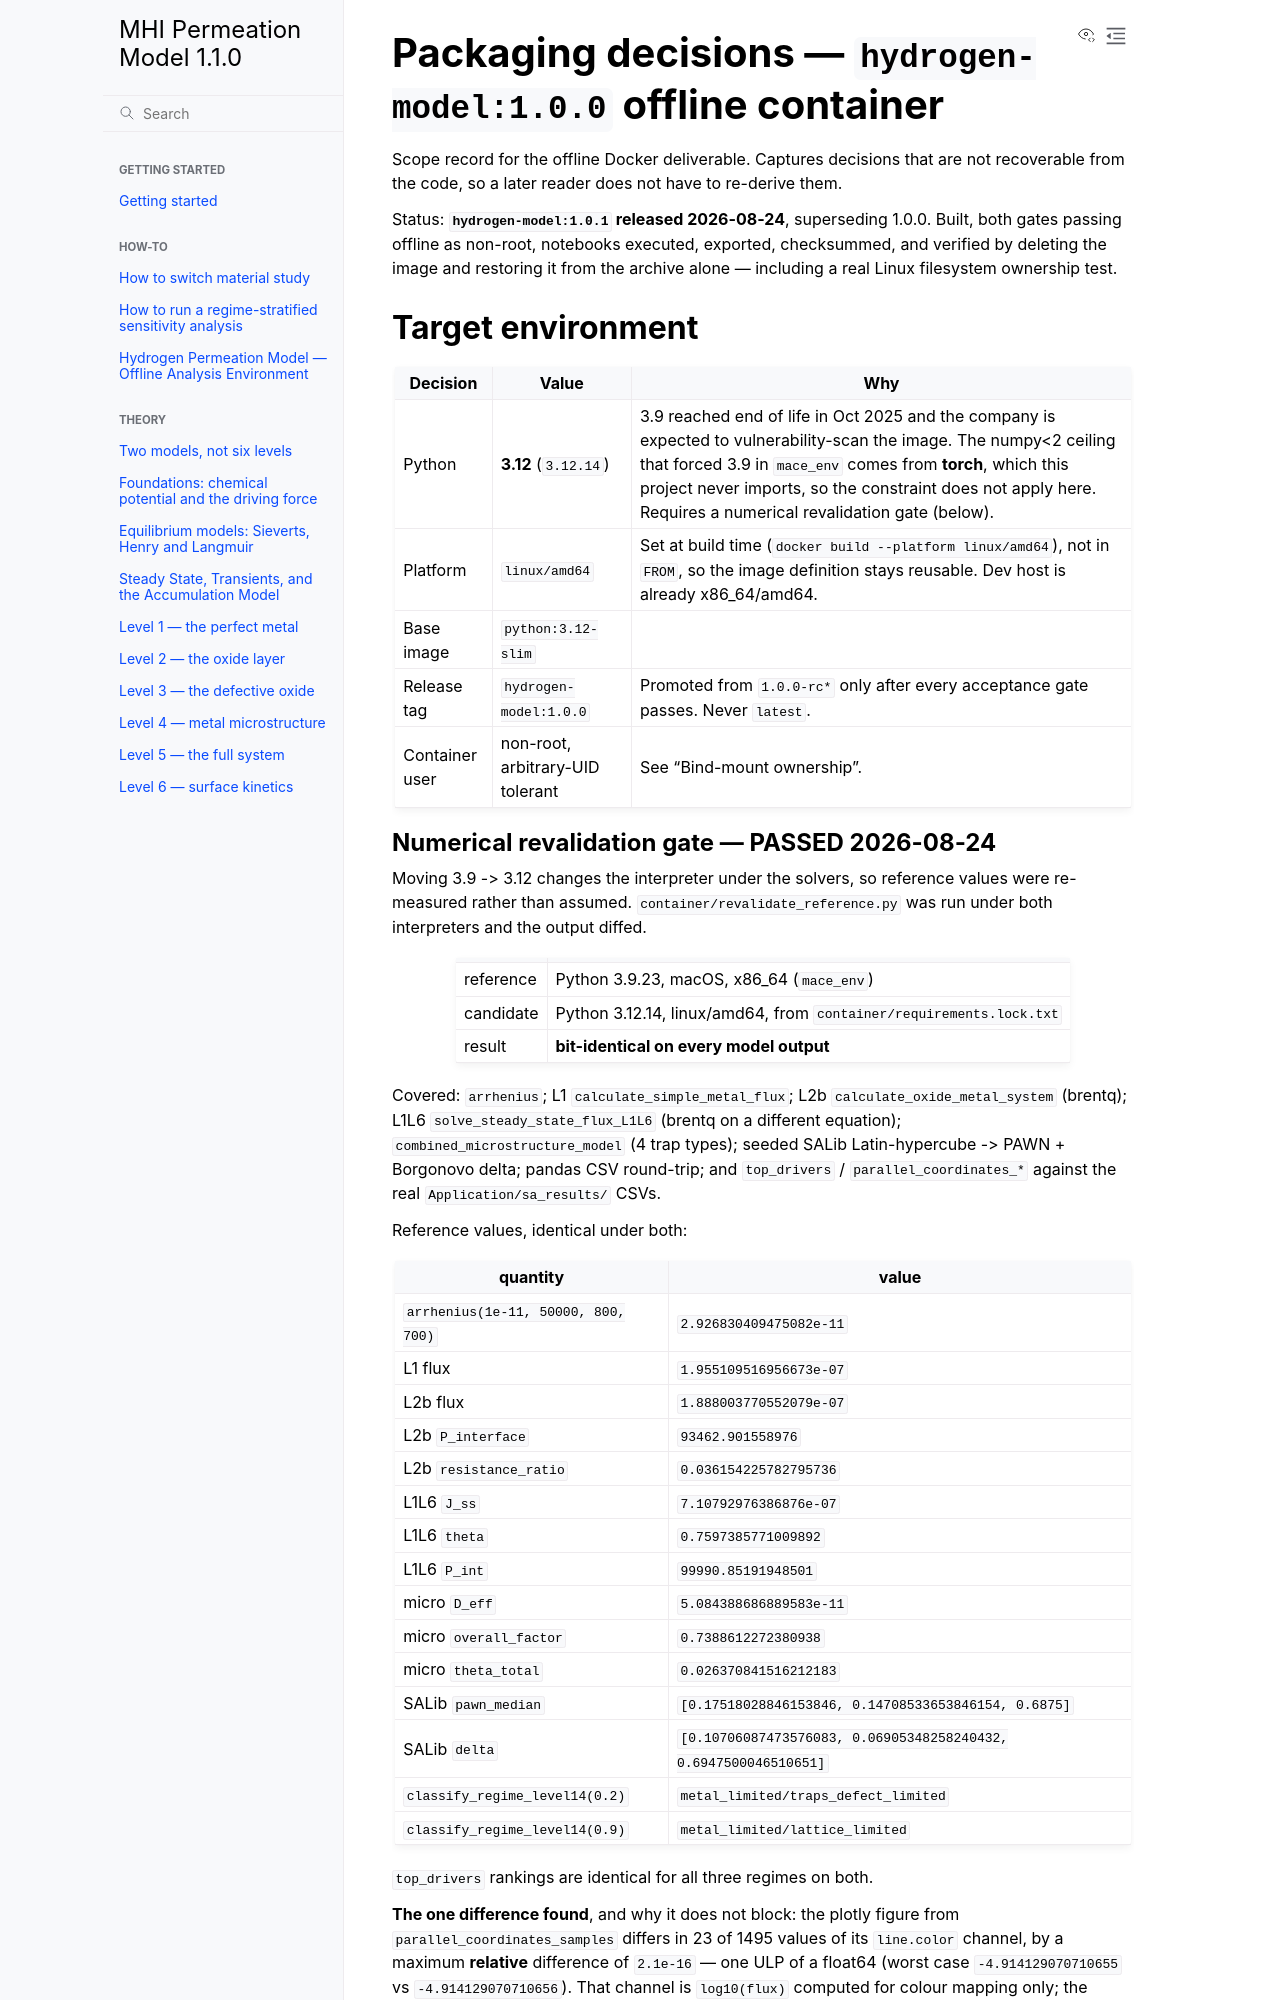

repository: Azeezakinyemi999/MHI_permeation · page: PACKAGING_1.0.0.html · generator: sphinx

# Packaging decisions — `hydrogen-model:1.0.0` offline container

Scope record for the offline Docker deliverable. Captures decisions that are not
recoverable from the code, so a later reader does not have to re-derive them.

Status: **`hydrogen-model:1.0.1` released 2026-08-24**, superseding 1.0.0.
Built, both gates passing offline as non-root, notebooks executed, exported,
checksummed, and verified by deleting the image and restoring it from the
archive alone — including a real Linux filesystem ownership test.

## Target environment

| Decision | Value | Why |
|---|---|---|
| Python | **3.12** (`3.12.14`) | 3.9 reached end of life in Oct 2025 and the company is expected to vulnerability-scan the image. The numpy<2 ceiling that forced 3.9 in `mace_env` comes from **torch**, which this project never imports, so the constraint does not apply here. Requires a numerical revalidation gate (below). |
| Platform | `linux/amd64` | Set at build time (`docker build --platform linux/amd64`), not in `FROM`, so the image definition stays reusable. Dev host is already x86_64/amd64. |
| Base image | `python:3.12-slim` | |
| Release tag | `hydrogen-model:1.0.0` | Promoted from `1.0.0-rc*` only after every acceptance gate passes. Never `latest`. |
| Container user | non-root, arbitrary-UID tolerant | See "Bind-mount ownership". |
